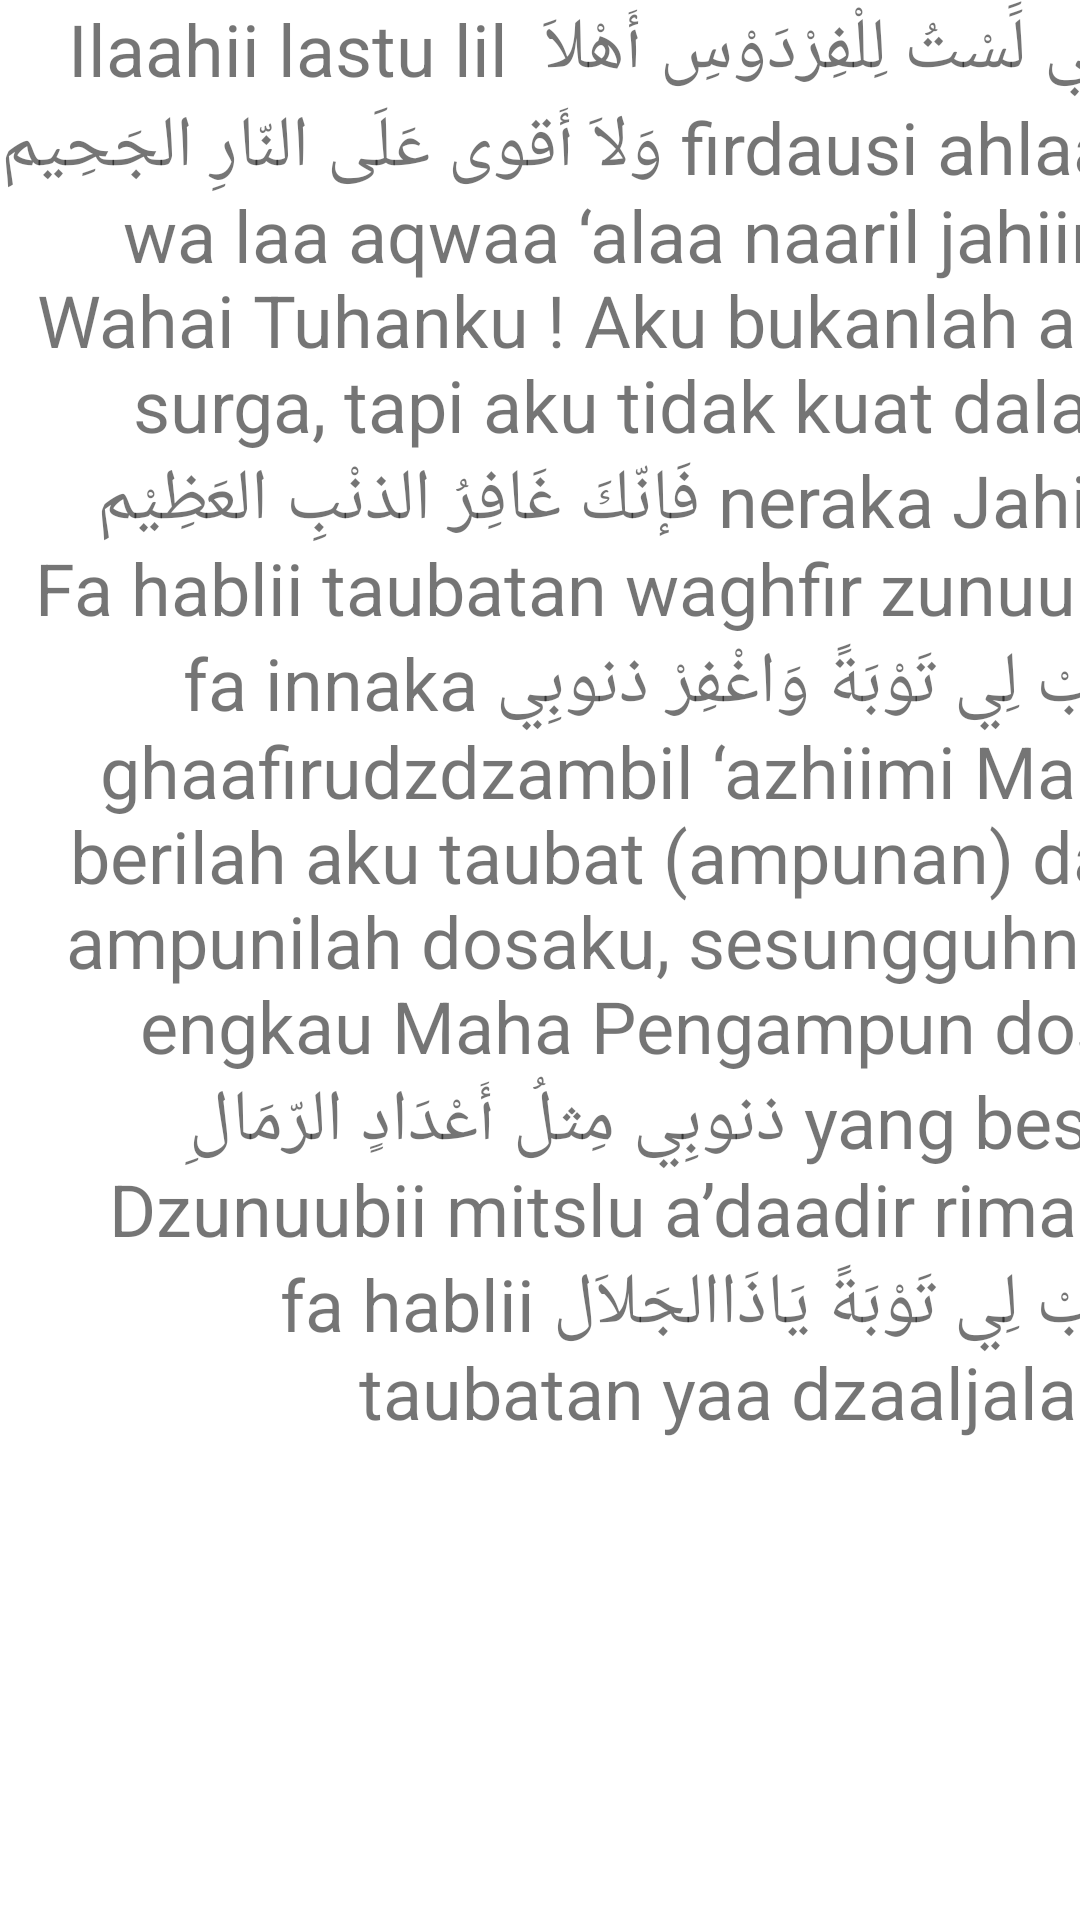

Layout XML and referenced resources for this Android screen:
<!-- AndroidManifest.xml: application theme Theme.ShalawatDanZikir -->
<!-- res/layout/activity_isishalawat.xml -->
<?xml version="1.0" encoding="utf-8"?>
<androidx.constraintlayout.widget.ConstraintLayout xmlns:android="http://schemas.android.com/apk/res/android"
    xmlns:app="http://schemas.android.com/apk/res-auto"
    xmlns:tools="http://schemas.android.com/tools"
    android:layout_width="match_parent"
    android:layout_height="match_parent"
    tools:context=".isishalawat">

    <TextView
        android:id="@+id/textView"
        android:layout_width="384dp"
        android:layout_height="707dp"
        android:text="إِلهِي لََسْتُ لِلْفِرْدَوْسِ أَهْلاَ

Ilaahii lastu lil firdausi ahlaan
وَلاَ أَقوى عَلَى النّارِ الجَحِيم
wa laa aqwaa ‘alaa naaril jahiimi
Wahai Tuhanku ! Aku bukanlah ahli surga, tapi aku tidak kuat dalam neraka Jahim
فَإنّكَ غَافِرُ الذنْبِ العَظِيْم
Fa hablii taubatan waghfir zunuubii
 فهَبْ لِي تَوْبَةً وَاغْفِرْ ذنوبِي
fa innaka ghaafirudzdzambil ‘azhiimi
Maka berilah aku taubat (ampunan) dan ampunilah dosaku, sesungguhnya engkau Maha Pengampun dosa yang besar
ذنوبِي مِثلُ أَعْدَادٍ الرّمَالِ
Dzunuubii mitslu a’daadir rimaali
فَهَبْ لِي تَوْبَةً يَاذَاالجَلاَل
fa hablii taubatan yaa dzaaljalaali"
        android:textSize="24sp"
        tools:layout_editor_absoluteX="13dp"
        tools:layout_editor_absoluteY="16dp" />
</androidx.constraintlayout.widget.ConstraintLayout>
<!-- resources referenced by this layout -->
<resources>
  <style name="Theme.ShalawatDanZikir" parent="Theme.MaterialComponents.DayNight.DarkActionBar">
          
          <item name="colorPrimary">@color/purple_500</item>
          <item name="colorPrimaryVariant">@color/purple_700</item>
          <item name="colorOnPrimary">@color/white</item>
          
          <item name="colorSecondary">@color/teal_200</item>
          <item name="colorSecondaryVariant">@color/teal_700</item>
          <item name="colorOnSecondary">@color/black</item>
          
          <item name="android:statusBarColor" tools:targetApi="l">?attr/colorPrimaryVariant</item>
          
      </style>
  <!-- not gathered from this repository: default colours our renderer supplied (Android Studio template values) -->
  <color name="purple_500">#FF6200EE</color>
  <color name="purple_700">#FF3700B3</color>
  <color name="teal_200">#FF03DAC5</color>
  <color name="teal_700">#FF018786</color>
  <color name="black">#FF000000</color>
  <color name="white">#FFFFFFFF</color>
</resources>
